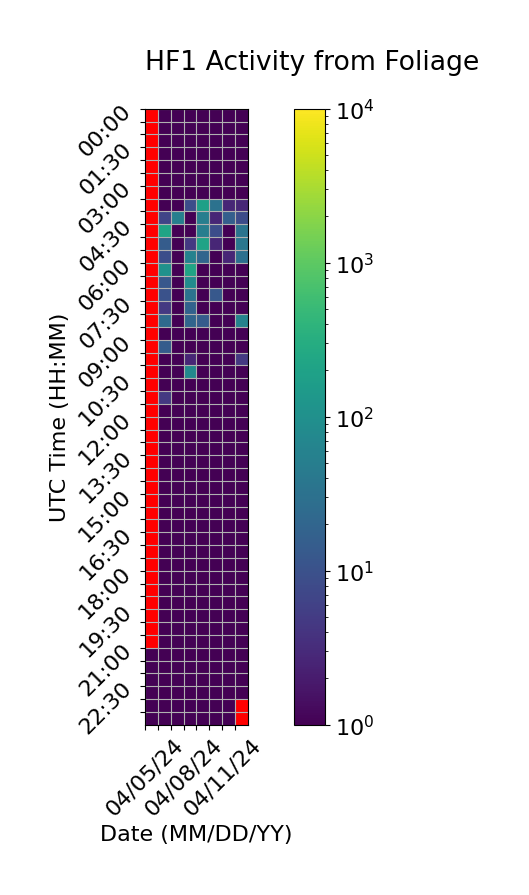

The data file committed next to this chart (first rows):
Time (UTC), 04/05/24, 04/06/24, 04/07/24, 04/08/24, 04/09/24, 04/10/24, 04/11/24, 04/12/24
00:00, , 1.0, 1.0, 1.0, 1.0, 1.0, 1.0, 1.0
00:30, , 1.0, 1.0, 1.0, 1.0, 1.0, 1.0, 1.0
01:00, , 1.0, 1.0, 1.0, 1.0, 1.0, 1.0, 1.0
01:30, , 1.0, 1.0, 1.0, 1.0, 1.0, 1.0, 1.0
02:00, , 1.0, 1.0, 1.0, 1.0, 1.0, 1.0, 1.0
02:30, , 1.0, 1.0, 1.0, 1.0, 1.0, 1.0, 1.0
03:00, , 1.0, 1.0, 1.0, 1.0, 1.0, 1.0, 1.0
03:30, , 1.0, 1.0, 8.667, 190.3, 32.33, 2.667, 2.667
04:00, , 6.667, 52.67, 1.0, 50.67, 2.667, 16.33, 8.333
04:30, , 216.3, 1.0, 1.0, 52.0, 8.667, 1.0, 34.0
05:00, , 14.33, 1.0, 4.667, 206.0, 2.667, 1.0, 38.0
05:30, , 8.667, 1.0, 58.33, 20.0, 1.0, 2.667, 30.0
06:00, , 104.0, 1.0, 220.0, 1.0, 1.0, 1.0, 1.0
06:30, , 12.0, 1.0, 86.0, 1.0, 1.0, 1.0, 1.0
07:00, , 10.33, 1.0, 32.0, 1.0, 12.67, 1.0, 1.0
07:30, , 4.667, 1.0, 18.0, 1.0, 1.0, 1.0, 1.0
08:00, , 24.33, 1.0, 20.33, 14.67, 1.0, 1.0, 62.33
08:30, , 1.0, 1.0, 1.0, 1.0, 1.0, 1.0, 1.0
09:00, , 14.67, 1.0, 1.0, 1.0, 1.0, 1.0, 1.0
09:30, , 1.0, 1.0, 2.667, 1.0, 1.0, 1.0, 4.667
10:00, , 1.0, 1.0, 72.67, 1.0, 1.0, 1.0, 1.0
10:30, , 1.0, 1.0, 1.0, 1.0, 1.0, 1.0, 1.0
11:00, , 4.667, 1.0, 1.0, 1.0, 1.0, 1.0, 1.0
11:30, , 1.0, 1.0, 1.0, 1.0, 1.0, 1.0, 1.0
12:00, , 1.0, 1.0, 1.0, 1.0, 1.0, 1.0, 1.0
12:30, , 1.0, 1.0, 1.0, 1.0, 1.0, 1.0, 1.0
13:00, , 1.0, 1.0, 1.0, 1.0, 1.0, 1.0, 1.0
13:30, , 1.0, 1.0, 1.0, 1.0, 1.0, 1.0, 1.0
14:00, , 1.0, 1.0, 1.0, 1.0, 1.0, 1.0, 1.0
14:30, , 1.0, 1.0, 1.0, 1.0, 1.0, 1.0, 1.0
15:00, , 1.0, 1.0, 1.0, 1.0, 1.0, 1.0, 1.0
15:30, , 1.0, 1.0, 1.0, 1.0, 1.0, 1.0, 1.0
16:00, , 1.0, 1.0, 1.0, 1.0, 1.0, 1.0, 1.0
16:30, , 1.0, 1.0, 1.0, 1.0, 1.0, 1.0, 1.0
17:00, , 1.0, 1.0, 1.0, 1.0, 1.0, 1.0, 1.0
17:30, , 1.0, 1.0, 1.0, 1.0, 1.0, 1.0, 1.0
18:00, , 1.0, 1.0, 1.0, 1.0, 1.0, 1.0, 1.0
18:30, , 1.0, 1.0, 1.0, 1.0, 1.0, 1.0, 1.0
19:00, , 1.0, 1.0, 1.0, 1.0, 1.0, 1.0, 1.0
19:30, , 1.0, 1.0, 1.0, 1.0, 1.0, 1.0, 1.0
20:00, , 1.0, 1.0, 1.0, 1.0, 1.0, 1.0, 1.0
20:30, , 1.0, 1.0, 1.0, 1.0, 1.0, 1.0, 1.0
21:00, 0.6667, 1.0, 1.0, 1.0, 1.0, 1.0, 1.0, 1.0
21:30, 1.0, 1.0, 1.0, 1.0, 1.0, 1.0, 1.0, 1.0
22:00, 1.0, 1.0, 1.0, 1.0, 1.0, 1.0, 1.0, 1.0
22:30, 1.0, 1.0, 1.0, 1.0, 1.0, 1.0, 1.0, 0.6667
23:00, 1.0, 1.0, 1.0, 1.0, 1.0, 1.0, 1.0, 
23:30, 1.0, 1.0, 1.0, 1.0, 1.0, 1.0, 1.0, 
